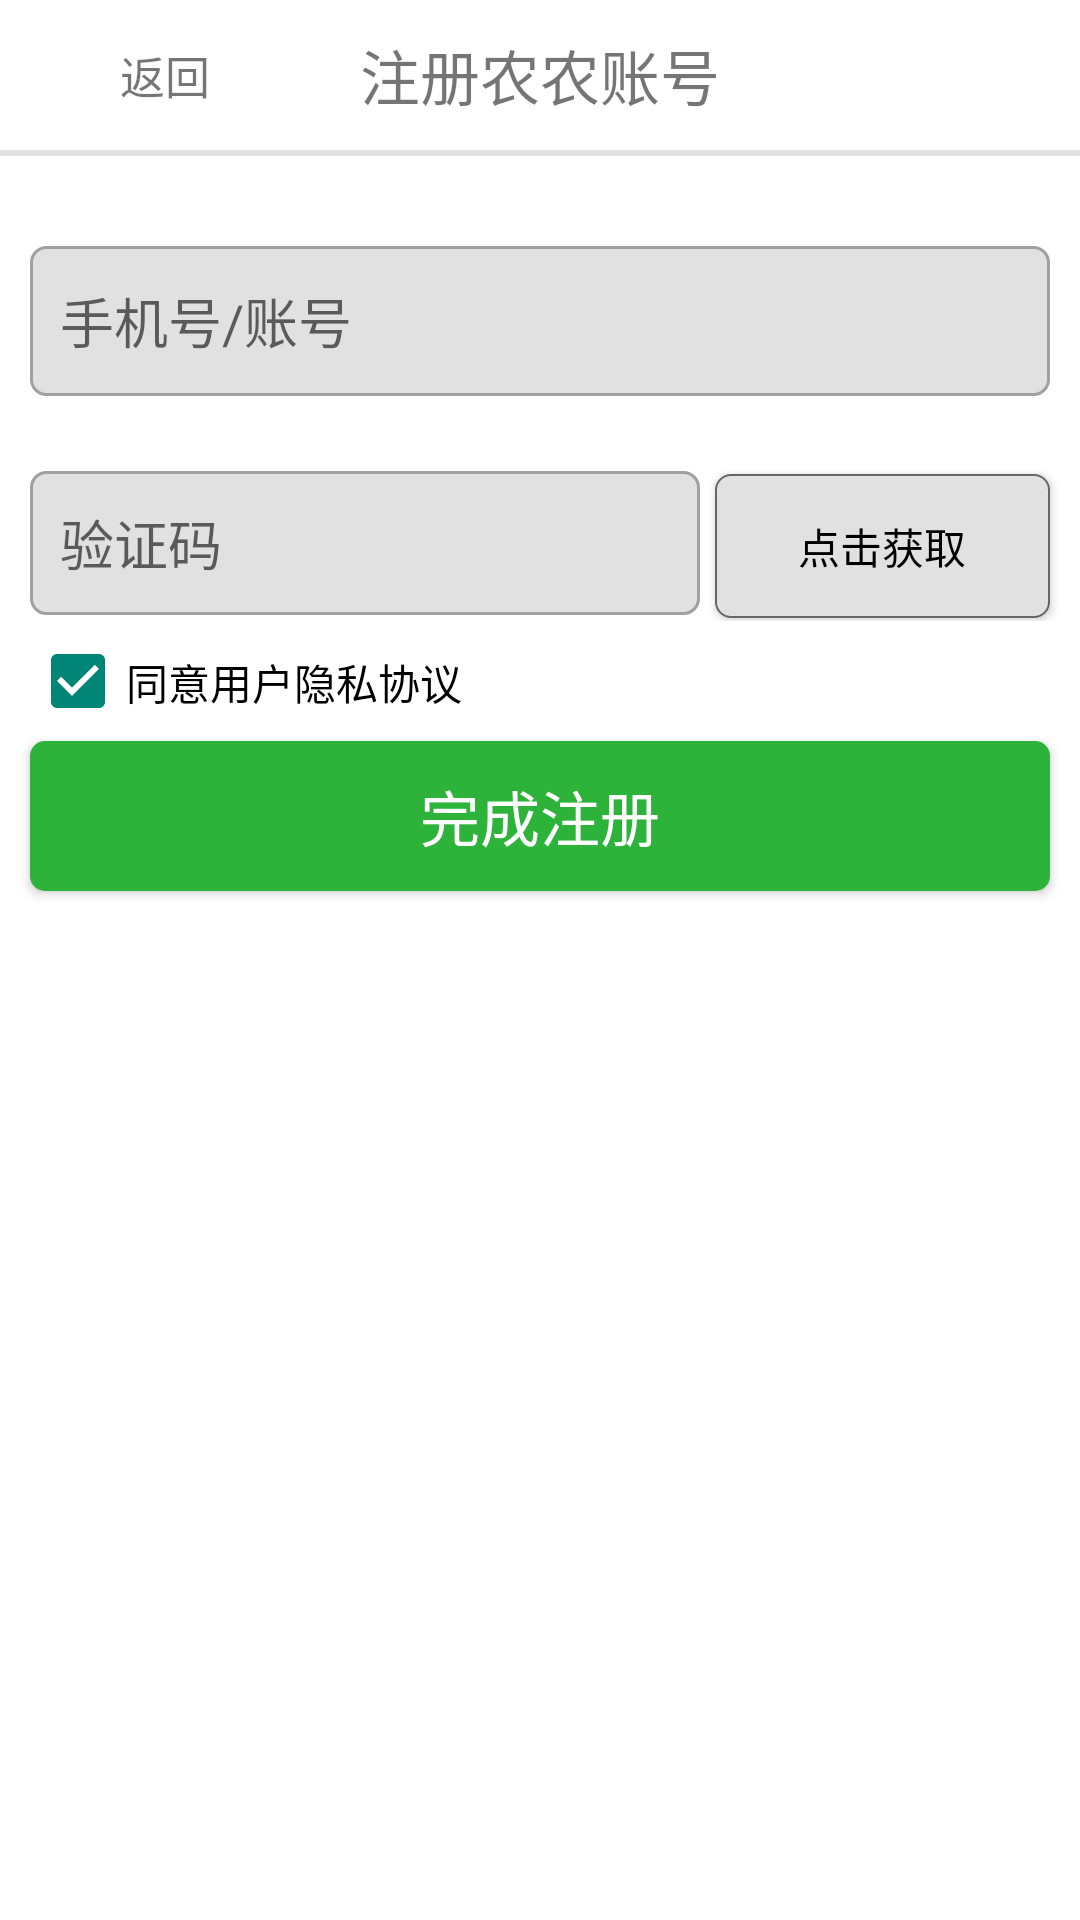

Produce the Android XML layout that renders to this screen, including the resource entries it uses.
<!-- AndroidManifest.xml: application theme AppTheme -->
<!-- res/layout/activity_register.xml -->
<?xml version="1.0" encoding="utf-8"?>
<LinearLayout xmlns:android="http://schemas.android.com/apk/res/android"
              android:layout_width="match_parent"
              android:layout_height="match_parent"
              android:background="@color/white"
              android:orientation="vertical">

    <RelativeLayout
        android:layout_width="match_parent"
        android:layout_height="50dp">

        <ImageView
            android:id="@+id/return_image_view"
            android:layout_width="18dp"
            android:layout_height="18dp"
            android:layout_centerVertical="true"
            android:layout_marginLeft="20dp"
            android:src="@drawable/return_icon"/>

        <TextView
            android:id="@+id/return_text_view"
            android:layout_width="wrap_content"
            android:layout_height="wrap_content"
            android:layout_centerVertical="true"
            android:layout_marginLeft="40dp"
            android:text="返回"
            android:textSize="15sp"/>

        <TextView
            android:layout_width="wrap_content"
            android:layout_height="wrap_content"
            android:layout_centerInParent="true"
            android:text="注册农农账号"
            android:textSize="20sp"
            />

    </RelativeLayout>

    <View
        android:layout_width="match_parent"
        android:layout_height="2dp"
        android:background="@color/gray_line"/>

    <EditText
        android:layout_width="match_parent"
        android:layout_height="50dp"
        android:layout_marginLeft="10dp"
        android:layout_marginRight="10dp"
        android:layout_marginTop="30dp"
        android:background="@drawable/custom_rounded_rectangle_input_field"
        android:hint="手机号/账号"
        android:textColor="@color/gray"/>

    <LinearLayout
        android:layout_width="match_parent"
        android:layout_height="50dp"
        android:layout_marginTop="25dp">

        <EditText
            android:layout_width="0dp"
            android:layout_height="48dp"
            android:layout_marginLeft="10dp"
            android:layout_weight="2"
            android:background="@drawable/custom_rounded_rectangle_input_field"
            android:hint="验证码"
            android:textColor="@color/gray"/>

        <Button
            android:id="@+id/get_identifying_code"
            android:layout_width="0dp"
            android:layout_height="48dp"
            android:layout_marginLeft="5dp"
            android:layout_marginRight="10dp"
            android:layout_weight="1"
            android:background="@drawable/custom_rounded_get_identifying_code_button"
            android:text="点击获取"
            android:textColor="@color/black"
            />

    </LinearLayout>

    <RelativeLayout
        android:layout_width="match_parent"
        android:layout_height="40dp"
        android:padding="10dp"
        android:paddingTop="1dp">

        <CheckBox
            android:layout_width="wrap_content"
            android:layout_height="wrap_content"
            android:checked="true"
            android:text="同意用户隐私协议"
            />

    </RelativeLayout>


    <Button
        android:layout_width="match_parent"
        android:layout_height="50dp"
        android:layout_marginLeft="10dp"
        android:layout_marginRight="10dp"
        android:background="@drawable/custom_rounded_button_red_login_page_login_button"
        android:text="完成注册"
        android:textColor="@color/white"
        android:textSize="20sp"/>

</LinearLayout>
<!-- resources referenced by this layout -->
<resources>
  <color name="black">#000000</color>
  <color name="gray">#666666</color>
  <color name="gray_line">#e1e1e1</color>
  <color name="white">#ffffff</color>
  <!-- drawable custom_rounded_button_red_login_page_login_button (drawable) -->
  <?xml version="1.0" encoding="utf-8"?>
  <shape xmlns:android="http://schemas.android.com/apk/res/android"
         android:shape="rectangle">
  
      
      <solid android:color="@color/green"/>
  
      
      
      <corners
          android:radius="5dp"/>
  
      
      
          
          
  
      
      <padding
          android:bottom="0dp"
          android:left="5dp"
          android:right="5dp"
          android:top="0dp"/>
  
  </shape>
  <!-- drawable custom_rounded_get_identifying_code_button (drawable) -->
  <?xml version="1.0" encoding="utf-8"?>
  <shape xmlns:android="http://schemas.android.com/apk/res/android"
         android:shape="rectangle">
  
      
      <solid android:color="@color/gray_line"/>
  
      
      
      <corners
          android:radius="5dp"/>
  
      
      <stroke
          android:width="0.5dp"
          android:color="@color/gray"/>
  
      
      <padding
          android:bottom="0dp"
          android:left="5dp"
          android:right="5dp"
          android:top="0dp"/>
  
  </shape>
  <!-- drawable custom_rounded_rectangle_input_field (drawable) -->
  <?xml version="1.0" encoding="utf-8"?>
  <shape xmlns:android="http://schemas.android.com/apk/res/android"
      android:shape="rectangle" >
  
      
      <solid android:color="@color/gray_line" />
  
      
      <stroke
          android:width="1dip"
          android:color="#A0A0A0" />
  
      <padding
          android:bottom="10dp"
          android:left="10dp"
          android:right="10dp"
          android:top="10dp" />
  
      
      <corners android:radius="5dp" />
  
  </shape>
  <style name="AppTheme" parent="@style/Theme.AppCompat.Light.NoActionBar">
          
          <item name="android:colorPrimaryDark">#447f31</item>
          <item name="android:colorPrimary">#ffffff</item>
      </style>
  <color name="green">#2db23a</color>
</resources>
